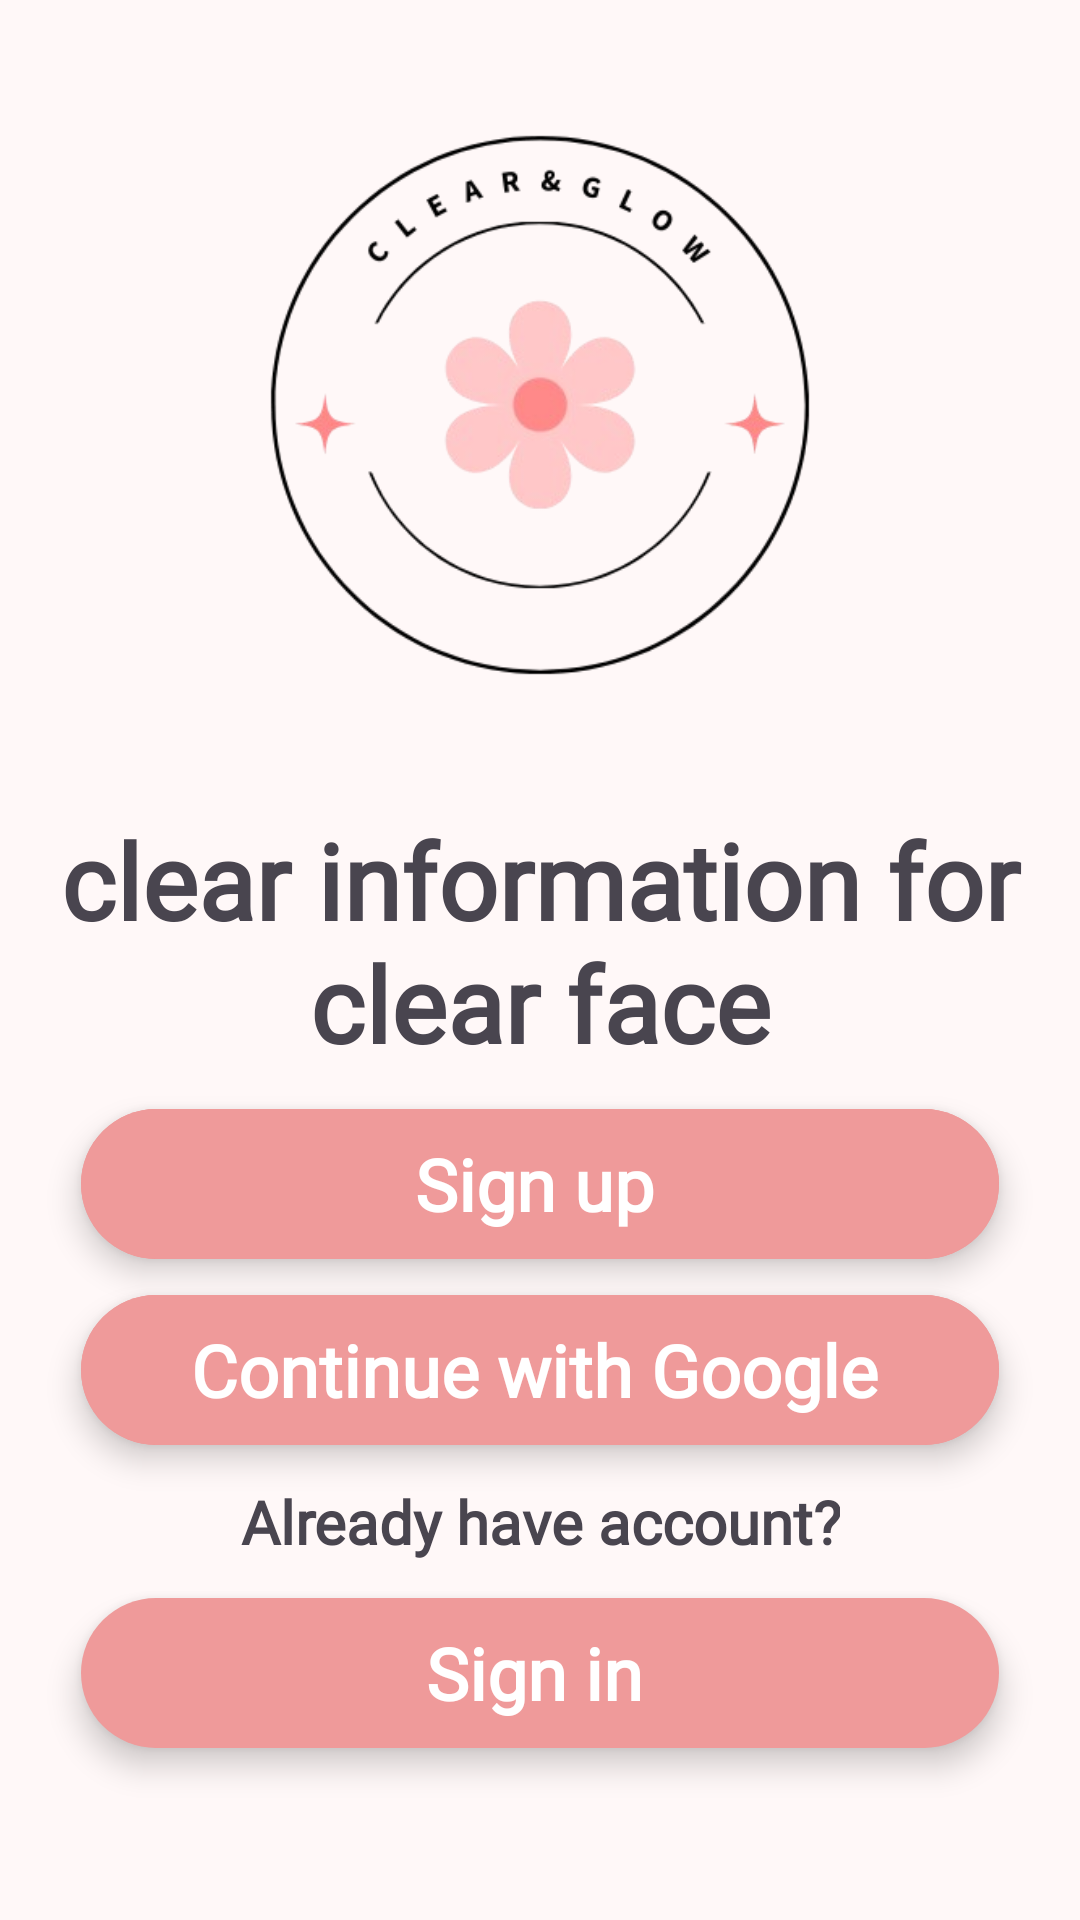

Write the Android layout XML for this screen, with the resource values it uses.
<!-- AndroidManifest.xml: application theme Theme.ClearAndGlow -->
<!-- res/layout/activity_auth.xml -->
<?xml version="1.0" encoding="utf-8"?>
<androidx.constraintlayout.widget.ConstraintLayout xmlns:android="http://schemas.android.com/apk/res/android"
    android:layout_width="match_parent"
    android:layout_height="match_parent"
    xmlns:app="http://schemas.android.com/apk/res-auto"
    xmlns:tools="http://schemas.android.com/tools"
    android:background="@color/light_pink"
    tools:context=".activities.AuthActivity">


    <androidx.appcompat.widget.AppCompatImageView
        android:id="@+id/auth_IMG_logo"
        android:layout_width="270dp"
        android:layout_height="270dp"
        android:src="@drawable/app_logo"
        app:layout_constraintStart_toStartOf="parent"
        app:layout_constraintEnd_toEndOf="parent"
        app:layout_constraintTop_toTopOf="parent"
        android:layout_marginTop="0dp"
        />

    <androidx.appcompat.widget.AppCompatTextView
        android:id="@+id/auth_TXT_moto"
        android:layout_width="wrap_content"
        android:layout_height="wrap_content"
        app:layout_constraintTop_toBottomOf="@id/auth_IMG_logo"
        app:layout_constraintStart_toStartOf="parent"
        app:layout_constraintEnd_toEndOf="parent"
        android:gravity="center"
        android:fontFamily="@font/heebo"
        android:textStyle="bold"
        android:textSize="35sp"
        android:text="@string/clear_information_for_clear_face"
        android:layout_marginTop="0dp"
        />

    <com.google.android.material.floatingactionbutton.ExtendedFloatingActionButton
        android:id="@+id/auth_BTN_signup"
        android:layout_width="0dp"
        android:layout_height="50dp"
        android:text="@string/sign_up"
        android:backgroundTint="@color/pink"
        app:layout_constraintWidth_percent="0.85"
        app:layout_constraintTop_toBottomOf="@id/auth_TXT_moto"
        app:layout_constraintStart_toStartOf="parent"
        app:layout_constraintEnd_toEndOf="parent"
        android:layout_marginTop="@dimen/margin_top_login"
        android:fontFamily="@font/heebo"
        android:textSize="@dimen/login_text_size"
        android:textStyle="bold"
        android:gravity="center"
        android:textColor="@color/white"
        style="@style/RoundedFAB"
        />

    <com.google.android.material.floatingactionbutton.ExtendedFloatingActionButton
        android:id="@+id/auth_BTN_google"
        android:layout_width="0dp"
        android:layout_height="50dp"
        android:text="@string/continue_with_google"
        android:backgroundTint="@color/pink"
        app:layout_constraintWidth_percent="0.85"
        app:layout_constraintTop_toBottomOf="@id/auth_BTN_signup"
        app:layout_constraintStart_toStartOf="parent"
        app:layout_constraintEnd_toEndOf="parent"
        android:layout_marginTop="@dimen/margin_top_login"
        android:fontFamily="@font/heebo"
        android:textSize="@dimen/login_text_size"
        android:textStyle="bold"
        android:textColor="@color/white"
        android:gravity="center"
        style="@style/RoundedFAB"
        />

    <androidx.appcompat.widget.AppCompatTextView
        android:id="@+id/auth_TXT_already_member"
        android:layout_width="wrap_content"
        android:layout_height="wrap_content"
        android:text="@string/already_have_account"
        app:layout_constraintTop_toBottomOf="@id/auth_BTN_google"
        app:layout_constraintStart_toStartOf="parent"
        app:layout_constraintEnd_toEndOf="parent"
        android:layout_marginTop="@dimen/margin_top_login"
        android:fontFamily="@font/heebo"
        android:textSize="20sp"
        android:textStyle="bold"
        android:gravity="center"
        />

    <com.google.android.material.floatingactionbutton.ExtendedFloatingActionButton
        android:id="@+id/auth_BTN_signin"
        android:layout_width="0dp"
        android:layout_height="50dp"
        app:backgroundTint="@color/pink"
        app:layout_constraintWidth_percent="0.85"
        app:layout_constraintTop_toBottomOf="@id/auth_TXT_already_member"
        app:layout_constraintStart_toStartOf="parent"
        app:layout_constraintEnd_toEndOf="parent"
        android:layout_marginTop="@dimen/margin_top_login"
        android:text="@string/sign_in"
        android:fontFamily="@font/heebo"
        android:textSize="@dimen/login_text_size"
        android:textStyle="bold"
        android:textColor="@color/white"
        android:gravity="center"
        style="@style/RoundedFAB"
        />

</androidx.constraintlayout.widget.ConstraintLayout>
<!-- resources referenced by this layout -->
<resources>
  <color name="light_pink">#FFF8F8</color>
  <color name="pink">#EF9A9A</color>
  <color name="white">#FFFFFFFF</color>
  <dimen name="login_text_size">24sp</dimen>
  <dimen name="margin_top_login">12dp</dimen>
  <!-- drawable app_logo: png bitmap (drawable, 49170 bytes) -->
  <string name="already_have_account">Already have account?</string>
  <string name="clear_information_for_clear_face">clear information for clear face</string>
  <string name="continue_with_google">Continue with Google</string>
  <string name="sign_in">Sign in</string>
  <string name="sign_up">Sign up</string>
  <style name="RoundedFAB" parent="Widget.MaterialComponents.FloatingActionButton">
          <item name="shapeAppearanceOverlay">@style/RoundedFABShape</item>
      </style>
  <style name="Theme.ClearAndGlow" parent="Base.Theme.ClearAndGlow" />
  <style name="RoundedFABShape" parent="ShapeAppearance.MaterialComponents.SmallComponent">
          <item name="cornerSize">60%</item> 
      </style>
  <style name="Base.Theme.ClearAndGlow" parent="Theme.Material3.DayNight.NoActionBar">
          
          
      </style>
</resources>
